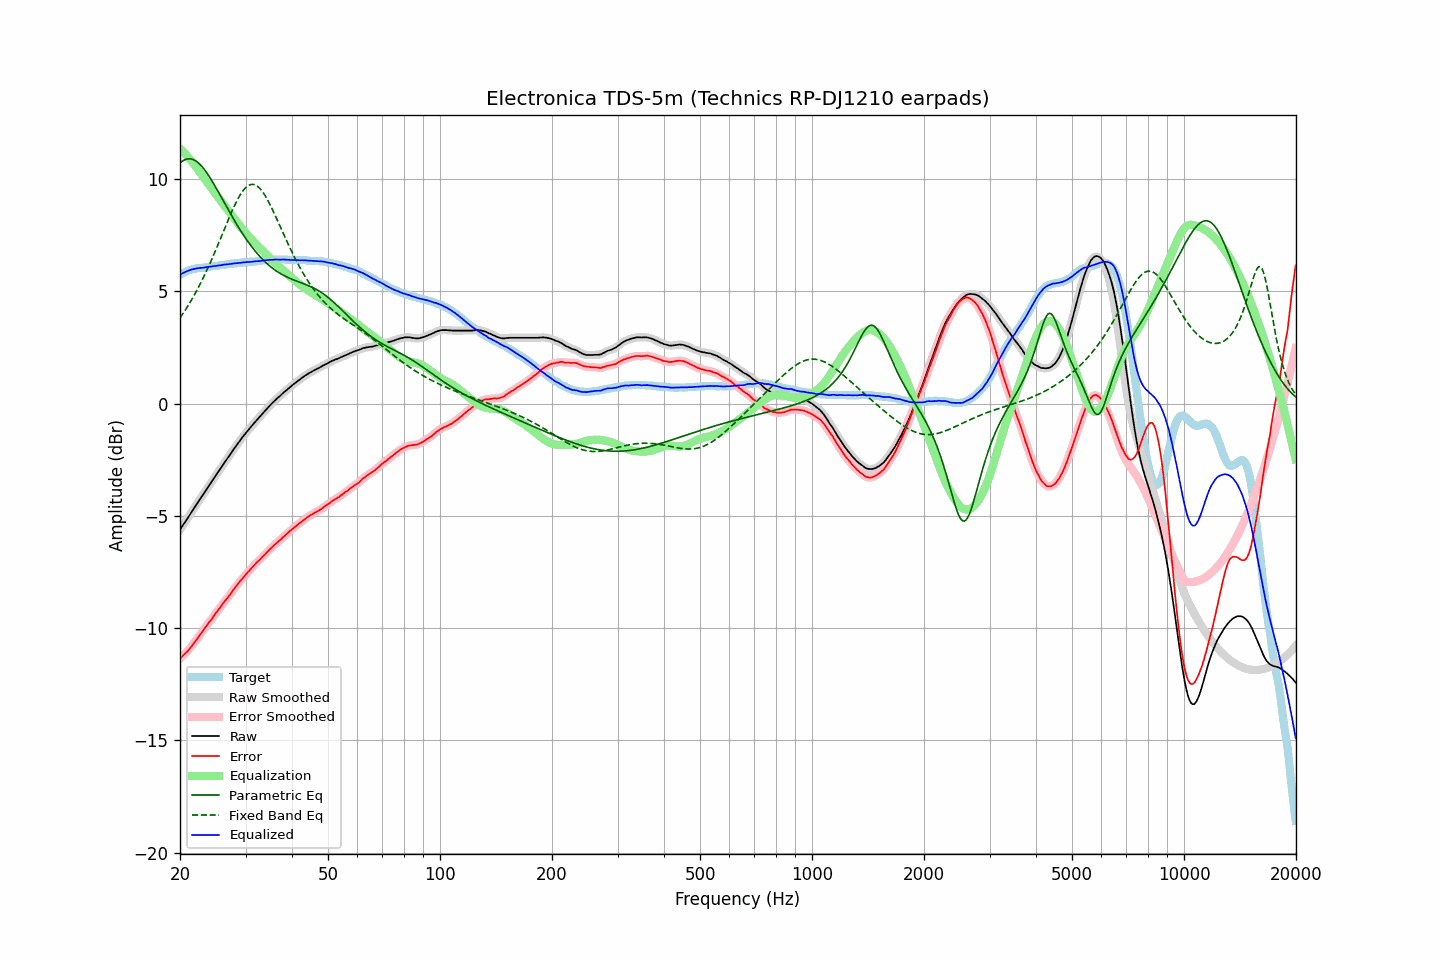

The file beside this chart, header and first rows:
frequency, raw, error, smoothed, error_smoothed, equalization, parametric_eq, fixed_band_eq, equalized_raw, equalized_smoothed, target
20.00, -5.61, -11.36, -5.61, -11.35, 11.36, 10.72, 3.82, 5.74, 5.75, 5.74
20.20, -5.50, -11.29, -5.50, -11.29, 11.29, 10.78, 3.92, 5.79, 5.79, 5.78
20.40, -5.39, -11.22, -5.40, -11.22, 11.22, 10.83, 4.03, 5.83, 5.82, 5.82
20.61, -5.29, -11.15, -5.29, -11.15, 11.15, 10.87, 4.14, 5.85, 5.86, 5.85
20.81, -5.18, -11.08, -5.18, -11.08, 11.07, 10.89, 4.25, 5.89, 5.89, 5.89
21.02, -5.07, -11.01, -5.07, -11.00, 10.99, 10.91, 4.36, 5.92, 5.92, 5.93
21.23, -4.96, -10.92, -4.96, -10.92, 10.91, 10.91, 4.48, 5.95, 5.95, 5.95
21.44, -4.85, -10.83, -4.85, -10.83, 10.83, 10.90, 4.60, 5.97, 5.97, 5.97
21.66, -4.74, -10.74, -4.74, -10.73, 10.73, 10.88, 4.73, 5.99, 5.99, 5.99
21.87, -4.63, -10.63, -4.63, -10.64, 10.64, 10.85, 4.85, 6.01, 6.01, 6.00
22.09, -4.52, -10.55, -4.52, -10.54, 10.54, 10.81, 4.98, 6.02, 6.02, 6.02
22.31, -4.41, -10.44, -4.41, -10.45, 10.45, 10.76, 5.12, 6.04, 6.04, 6.03
22.54, -4.30, -10.35, -4.30, -10.35, 10.35, 10.69, 5.25, 6.04, 6.04, 6.04
22.76, -4.19, -10.25, -4.20, -10.25, 10.25, 10.62, 5.40, 6.05, 6.05, 6.05
22.99, -4.09, -10.15, -4.09, -10.15, 10.15, 10.54, 5.54, 6.05, 6.06, 6.05
23.22, -3.98, -10.05, -3.98, -10.05, 10.05, 10.45, 5.69, 6.07, 6.07, 6.06
23.45, -3.87, -9.95, -3.87, -9.94, 9.95, 10.35, 5.84, 6.08, 6.08, 6.07
23.69, -3.76, -9.85, -3.76, -9.85, 9.85, 10.25, 5.99, 6.09, 6.09, 6.08
23.92, -3.65, -9.75, -3.65, -9.75, 9.75, 10.14, 6.15, 6.10, 6.10, 6.09
24.16, -3.55, -9.67, -3.55, -9.66, 9.66, 10.03, 6.31, 6.11, 6.11, 6.11
24.40, -3.44, -9.57, -3.44, -9.56, 9.56, 9.91, 6.47, 6.12, 6.12, 6.13
24.65, -3.33, -9.46, -3.34, -9.47, 9.46, 9.79, 6.64, 6.13, 6.13, 6.12
24.89, -3.23, -9.36, -3.23, -9.36, 9.37, 9.67, 6.81, 6.14, 6.14, 6.13
25.14, -3.12, -9.27, -3.12, -9.26, 9.27, 9.54, 6.98, 6.15, 6.15, 6.14
25.39, -3.01, -9.16, -3.02, -9.17, 9.17, 9.42, 7.15, 6.16, 6.16, 6.15
25.65, -2.91, -9.09, -2.91, -9.08, 9.08, 9.29, 7.32, 6.16, 6.17, 6.17
25.91, -2.80, -8.98, -2.80, -8.98, 8.98, 9.16, 7.50, 6.18, 6.18, 6.17
26.16, -2.69, -8.87, -2.70, -8.88, 8.89, 9.03, 7.67, 6.20, 6.19, 6.18
26.43, -2.59, -8.79, -2.59, -8.79, 8.79, 8.90, 7.85, 6.20, 6.20, 6.19
26.69, -2.49, -8.70, -2.49, -8.70, 8.70, 8.77, 8.02, 6.21, 6.21, 6.20
26.96, -2.39, -8.62, -2.39, -8.61, 8.60, 8.64, 8.19, 6.21, 6.21, 6.22
27.23, -2.28, -8.52, -2.29, -8.51, 8.51, 8.51, 8.36, 6.22, 6.22, 6.23
27.50, -2.18, -8.42, -2.18, -8.42, 8.41, 8.39, 8.52, 6.23, 6.23, 6.23
27.77, -2.07, -8.31, -2.07, -8.31, 8.32, 8.26, 8.68, 6.25, 6.24, 6.23
28.05, -1.97, -8.23, -1.97, -8.22, 8.22, 8.14, 8.84, 6.25, 6.25, 6.25
28.33, -1.87, -8.13, -1.87, -8.13, 8.13, 8.02, 8.98, 6.26, 6.26, 6.25
28.62, -1.77, -8.04, -1.77, -8.04, 8.04, 7.90, 9.12, 6.26, 6.27, 6.26
28.90, -1.67, -7.95, -1.67, -7.95, 7.95, 7.79, 9.25, 6.28, 6.27, 6.27
29.19, -1.58, -7.86, -1.58, -7.86, 7.86, 7.67, 9.37, 6.28, 6.28, 6.27
29.48, -1.48, -7.79, -1.48, -7.78, 7.77, 7.56, 9.47, 6.29, 6.29, 6.30
29.78, -1.39, -7.69, -1.39, -7.69, 7.69, 7.46, 9.56, 6.30, 6.30, 6.29
30.08, -1.30, -7.61, -1.30, -7.61, 7.61, 7.35, 9.64, 6.30, 6.31, 6.30
30.38, -1.21, -7.52, -1.22, -7.53, 7.53, 7.25, 9.70, 6.31, 6.31, 6.30
30.68, -1.13, -7.46, -1.13, -7.45, 7.45, 7.15, 9.74, 6.31, 6.31, 6.32
30.99, -1.04, -7.37, -1.04, -7.37, 7.37, 7.05, 9.76, 6.32, 6.32, 6.32
31.30, -0.96, -7.29, -0.96, -7.29, 7.29, 6.96, 9.77, 6.33, 6.33, 6.32
31.61, -0.87, -7.21, -0.88, -7.21, 7.21, 6.87, 9.76, 6.34, 6.34, 6.33
31.93, -0.79, -7.14, -0.79, -7.13, 7.14, 6.78, 9.74, 6.34, 6.35, 6.34
32.24, -0.71, -7.06, -0.71, -7.06, 7.06, 6.69, 9.70, 6.35, 6.35, 6.34
32.57, -0.63, -7.00, -0.64, -6.99, 6.99, 6.61, 9.64, 6.36, 6.36, 6.36
32.89, -0.56, -6.93, -0.56, -6.92, 6.92, 6.53, 9.56, 6.36, 6.36, 6.36
33.22, -0.47, -6.85, -0.47, -6.85, 6.85, 6.46, 9.48, 6.37, 6.37, 6.37
33.55, -0.39, -6.78, -0.39, -6.78, 6.77, 6.39, 9.38, 6.38, 6.38, 6.38
33.89, -0.31, -6.71, -0.31, -6.70, 6.70, 6.32, 9.26, 6.39, 6.39, 6.39
34.23, -0.23, -6.63, -0.23, -6.63, 6.63, 6.25, 9.14, 6.40, 6.40, 6.39
34.57, -0.15, -6.56, -0.15, -6.55, 6.56, 6.19, 9.01, 6.40, 6.40, 6.40
34.92, -0.07, -6.48, -0.08, -6.48, 6.48, 6.12, 8.87, 6.41, 6.41, 6.40
35.27, -0.00, -6.42, -0.00, -6.41, 6.42, 6.07, 8.73, 6.41, 6.41, 6.41
35.62, 0.07, -6.35, 0.07, -6.35, 6.35, 6.01, 8.58, 6.41, 6.42, 6.41
35.97, 0.14, -6.28, 0.14, -6.28, 6.28, 5.96, 8.42, 6.42, 6.42, 6.41
... 635 more rows
